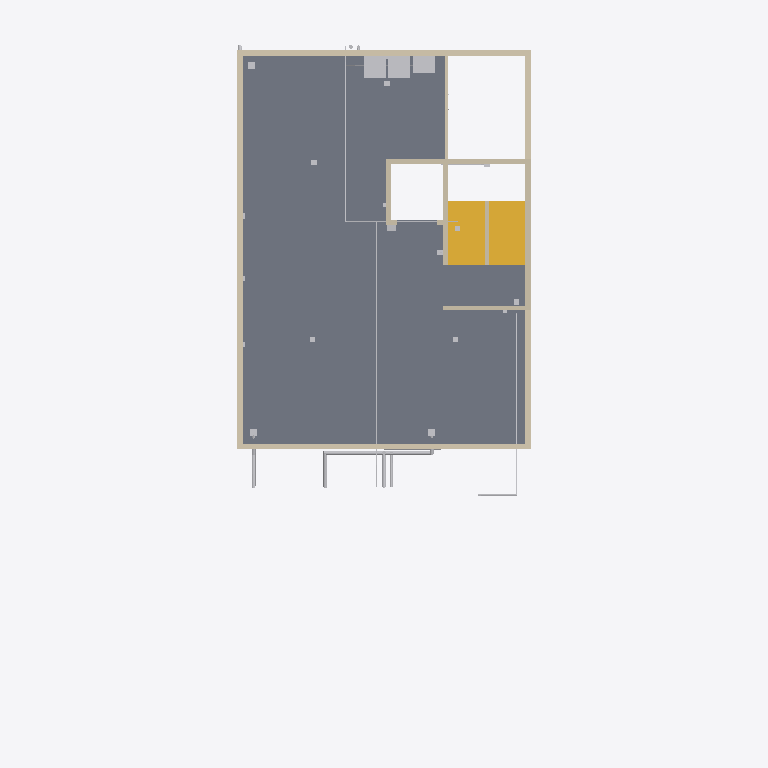
Plan cut of the same IFC building model at storey 'TERRACE' (level 15.30 m, cut at 16.70 m), seen from above with north up, elements coloured by IFC class: 19 other elements (light grey), 14 walls (beige), 5 slabs (grey), 1 stair (yellow). Cut surfaces are drawn darker.
Extent 12.0 m × 19.4 m × 21.9 m (x, y, z). Storeys (6): GF at 0.30 m; F1 at 3.30 m; F2 at 6.30 m; F3 at 9.30 m; F4 at 12.30 m; TERRACE at 15.30 m. Elements (1319): 296 IfcCableCarrierSegment, 185 IfcWall, 155 IfcPipeSegment, 94 IfcOutlet, 91 IfcLightFixture, 67 IfcSanitaryTerminal, 56 IfcBuildingElementProxy, 50 IfcSlab, 45 IfcFurniture, 34 IfcDoor, 34 IfcSwitchingDevice, 33 IfcFan.

HEADER;
FILE_DESCRIPTION(('ViewDefinition[DesignTransferView]'),'2;1');
FILE_NAME('/dev/null','2026-10-31T10:17:18+00:00',(''),(''),'IfcOpenShell 0.9.0.post1','IfcOpenShell 0.9.0.post1','Nobody');
FILE_SCHEMA(('IFC4'));
ENDSEC;
DATA;
#1=IFCPROJECT('0k_ZUn94TCK8qzkwaDI4Px',$,'Bella Vita 2 - Plot C-89 Sec-12 Kharghar (coordination model)',$,$,$,$,(#10),#5);
#12=IFCSITE('1KTmuttt5CZvu9o_y3VCMo',$,'Plot C-89, Sector 12, Kharghar, Navi Mumbai',$,$,$,$,$,$,$,$,$,$,$);
#13=IFCBUILDING('3RJZG0ZPL9JBvm1k5Urual',$,'Bella Vita 2 (student PG)',$,$,$,$,$,$,$,$,$);
#16=IFCBUILDINGSTOREY('2NgUH0nd56mPP2QYZUBdzn',$,'GF',$,$,$,$,$,$,0.3);
#18=IFCBUILDINGSTOREY('09xFnU3pPAwgnYR5ViSeyq',$,'F1',$,$,$,$,$,$,3.3);
#19=IFCBUILDINGSTOREY('16t4usAtPA6uxgFkxCPDyI',$,'F2',$,$,$,$,$,$,6.3);
#20=IFCBUILDINGSTOREY('2VI25sqRXA0Pvotk8Op3jv',$,'F3',$,$,$,$,$,$,9.3);
#21=IFCBUILDINGSTOREY('3_Fxr0na96sAhugTmMKZFY',$,'F4',$,$,$,$,$,$,12.3);
#22=IFCBUILDINGSTOREY('3n27I1u1j7w8v6O159Go4f',$,'TERRACE',$,$,$,$,$,$,15.3);
#1481=IFCSLAB('1X31UlxjX0ivuwRK1vipL3',$,'Roof (terrace) slab',$,$,#1491,#1490,$,$);
#1361=IFCSLAB('1wb7sFIZz6xAO7NxPK8mHc',$,'Roof (terrace) slab',$,$,#1371,#1370,$,$);
#1451=IFCSLAB('0DmvAF32H4wwIxcZVhJb8r',$,'Roof (terrace) slab',$,$,#1461,#1460,$,$);
#1406=IFCSLAB('3nVpUSUHLFuwSQZmQWfinb',$,'Roof (terrace) slab',$,$,#1416,#1415,$,$);
#6981=IFCSTAIR('3N1oMGXeX2lgP0Xt9Kg2Yh',$,'Stair F4 to TERRACE (16 risers x 187.5 mm, going 250)',$,$,#7082,#7081,$,$);
#6191=IFCWALL('2NeASkrSLARAclRNPM5kS_',$,'Parapet',$,$,#6201,#6200,$,$);
#6161=IFCWALL('1R47YLVVn8HODM7y3cU_DM',$,'Parapet',$,$,#6171,#6170,$,$);
#6176=IFCWALL('1fGclNA8vCLvlt0SAfrUkw',$,'Parapet',$,$,#6186,#6185,$,$);
#6221=IFCWALL('3w2Yf_F399jQAozLqR2aL1',$,'Stair cabin wall',$,$,#6231,#6230,$,$);
#6236=IFCWALL('1Xf8sCXEv7YOVkmHveRlVt',$,'Parapet',$,$,#6246,#6245,$,$);
#6266=IFCWALL('0JtSlnPeb3TAzsGRX48ofl',$,'Stair cabin / lift shaft wall',$,$,#6276,#6275,$,$);
#1391=IFCSLAB('0lqt1Xqcj4vg_e4qrUEdRm',$,'Roof (terrace) slab',$,$,#1401,#1400,$,$);
#6206=IFCWALL('0P2Ksov5b4A9ELl5fUaVRJ',$,'Parapet',$,$,#6216,#6215,$,$);
#16969=IFCPIPESEGMENT('06UoURQiz0FvEo_KDVe6iL',$,'Rainwater pipe 110 mm: RWP-3 roof + F4 front terrace',$,$,#16971,#16970,$,$);
#6296=IFCWALL('2YzegHEM52f8EqiBEWBifH',$,'Stair cabin / lift shaft wall',$,$,#6306,#6305,$,$);
#15370=IFCELECTRICAPPLIANCE('1UwLVpm1L5bxyuJDUgdQLy',$,'TERRACE-WM2 Washing machine (front load) on terrace laundry - terrace laundry',$,$,#15380,#15379,$,$);
#15353=IFCELECTRICAPPLIANCE('304WaTzYX6NREePwsTeQmb',$,'TERRACE-WM1 Washing machine (front load) on terrace laundry - terrace laundry, against rear parapet (amenity)',$,$,#15363,#15362,$,$);
#15455=IFCSANITARYTERMINAL('2SwCUlYf98FR31HHt202x6',$,'TERRACE-SINK1 Pantry sink - cleaner''s sink (IS 1172 Table 11 vi) at terrace laundry',$,$,#15465,#15464,$,$);
#6356=IFCWALL('2ZF7lkKjj1uOHKGzxNlNST',$,'Stair cabin / lift shaft wall',$,$,#6366,#6365,$,$);
#6251=IFCWALL('0NB_0QYJz2OgD8vZ1dZMtr',$,'Parapet',$,$,#6261,#6260,$,$);
#6281=IFCWALL('1KL34bwIH3HQvY7P89GNpx',$,'Stair cabin / lift shaft wall',$,$,#6291,#6290,$,$);
#16841=IFCPIPESEGMENT('3L4BKvgIz4h8f5wFRC$Uoh',$,'Down-take 40 mm: O.H.T. outlet header on terrace -) rear and front down-takes',$,$,#16843,#16842,$,$);
#6341=IFCWALL('2n0gGWi19E$xcOYcI8QQlS',$,'Stair cabin / lift shaft wall',$,$,#6351,#6350,$,$);
#16822=IFCPIPESEGMENT('2pH4t50qn8a9Unt5jy2arN',$,'Rising main 40 mm: Rising main: pumps -) front facade -) F4 offset -) terrace -) O.H.T.',$,$,#16824,#16823,$,$);
#16855=IFCPIPESEGMENT('3xkULEKZz5AxSovCvLImSd',$,'Down-take 40 mm: header -) front down-take',$,$,#16857,#16856,$,$);
#16951=IFCPIPESEGMENT('3QtDfMPArF9wLvke6BL8eC',$,'Rainwater pipe 110 mm: RWP-2 front-left (offset at F4)',$,$,#16953,#16952,$,$);
#16726=IFCPIPESEGMENT('1x3ISTHnn8_vFV72FPbPNq',$,'Soil stack/branch 110 mm: Soil stack S2 (front) with offset at F4 + vent',$,$,#16728,#16727,$,$);
#16742=IFCPIPESEGMENT('05zzwFgDf4H8yuLFwweWO2',$,'Waste stack/branch 75 mm: Waste stack W2 (front) with offset at F4 + vent',$,$,#16744,#16743,$,$);
#15319=IFCSWITCHINGDEVICE('3CghE9d69C5gJ49c7j$Xxa',$,'TERRACE-LIFTISO1 Lift isolator / controller supply (3-phase) - lift machine/controller supply (MRL assumed)',$,$,#15329,#15328,$,$);
#23635=IFCCABLECARRIERSEGMENT('2HVaQYZyX6C90$EWXEEl5r',$,'Conduit (indicative): F4-WL4 conduit from F4-DB1',$,$,#23637,#23636,$,$);
#23618=IFCCABLECARRIERSEGMENT('0diEJIGWTC4BikPNufruRl',$,'Conduit (indicative): F4-WL3 conduit from F4-DB1',$,$,#23620,#23619,$,$);
#16885=IFCPIPESEGMENT('3U1nhwGR93PhCk2lHgxEd1',$,'Down-take 40 mm: Down-take DT-F (front) with F4 offset',$,$,#16887,#16886,$,$);
#6311=IFCWALL('2ajDDDns5B$OU6MAox57I_',$,'Stair cabin / lift shaft wall',$,$,#6321,#6320,$,$);
#6326=IFCWALL('119MnIYvH2SfkNTiEZGioK',$,'Stair cabin / lift shaft wall',$,$,#6336,#6335,$,$);
#15438=IFCWASTETERMINAL('14NrE8ROf8B9ihwSrvSPiL',$,'TERRACE-FT1 Floor trap 100 mm (nahani) - laundry floor trap -) W1 (kerbed area)',$,$,#15448,#15447,$,$);
#16288=IFCBUILDINGELEMENTPROXY('0Kc5qfvvv1EwLDmtFmyveQ',$,'TERRACE-SLV4 Sleeve / cast-in item - Fan hook box for F4 ROOM-3 (suite) (cast in this slab = its ceiling)',$,$,#16298,#16297,$,$);
#16356=IFCBUILDINGELEMENTPROXY('03e880Ig1BiR1GQo4ZCCET',$,'TERRACE-SLV5 Sleeve / cast-in item - RWO in roof slab',$,$,#16366,#16365,$,$);
#16390=IFCBUILDINGELEMENTPROXY('3Lhzg5PWz0u9hc86FPZnXg',$,'TERRACE-SLV7 Sleeve / cast-in item - RWO in roof slab',$,$,#16400,#16399,$,$);
#16543=IFCBUILDINGELEMENTPROXY('2CZIkVrQbCk8edbzlYcmgf',$,'TERRACE-SLV10 Sleeve / cast-in item - O.H.T. inlet / overflow / drain puddle flanges (tank walls)',$,$,#16553,#16552,$,$);
ENDSEC;
